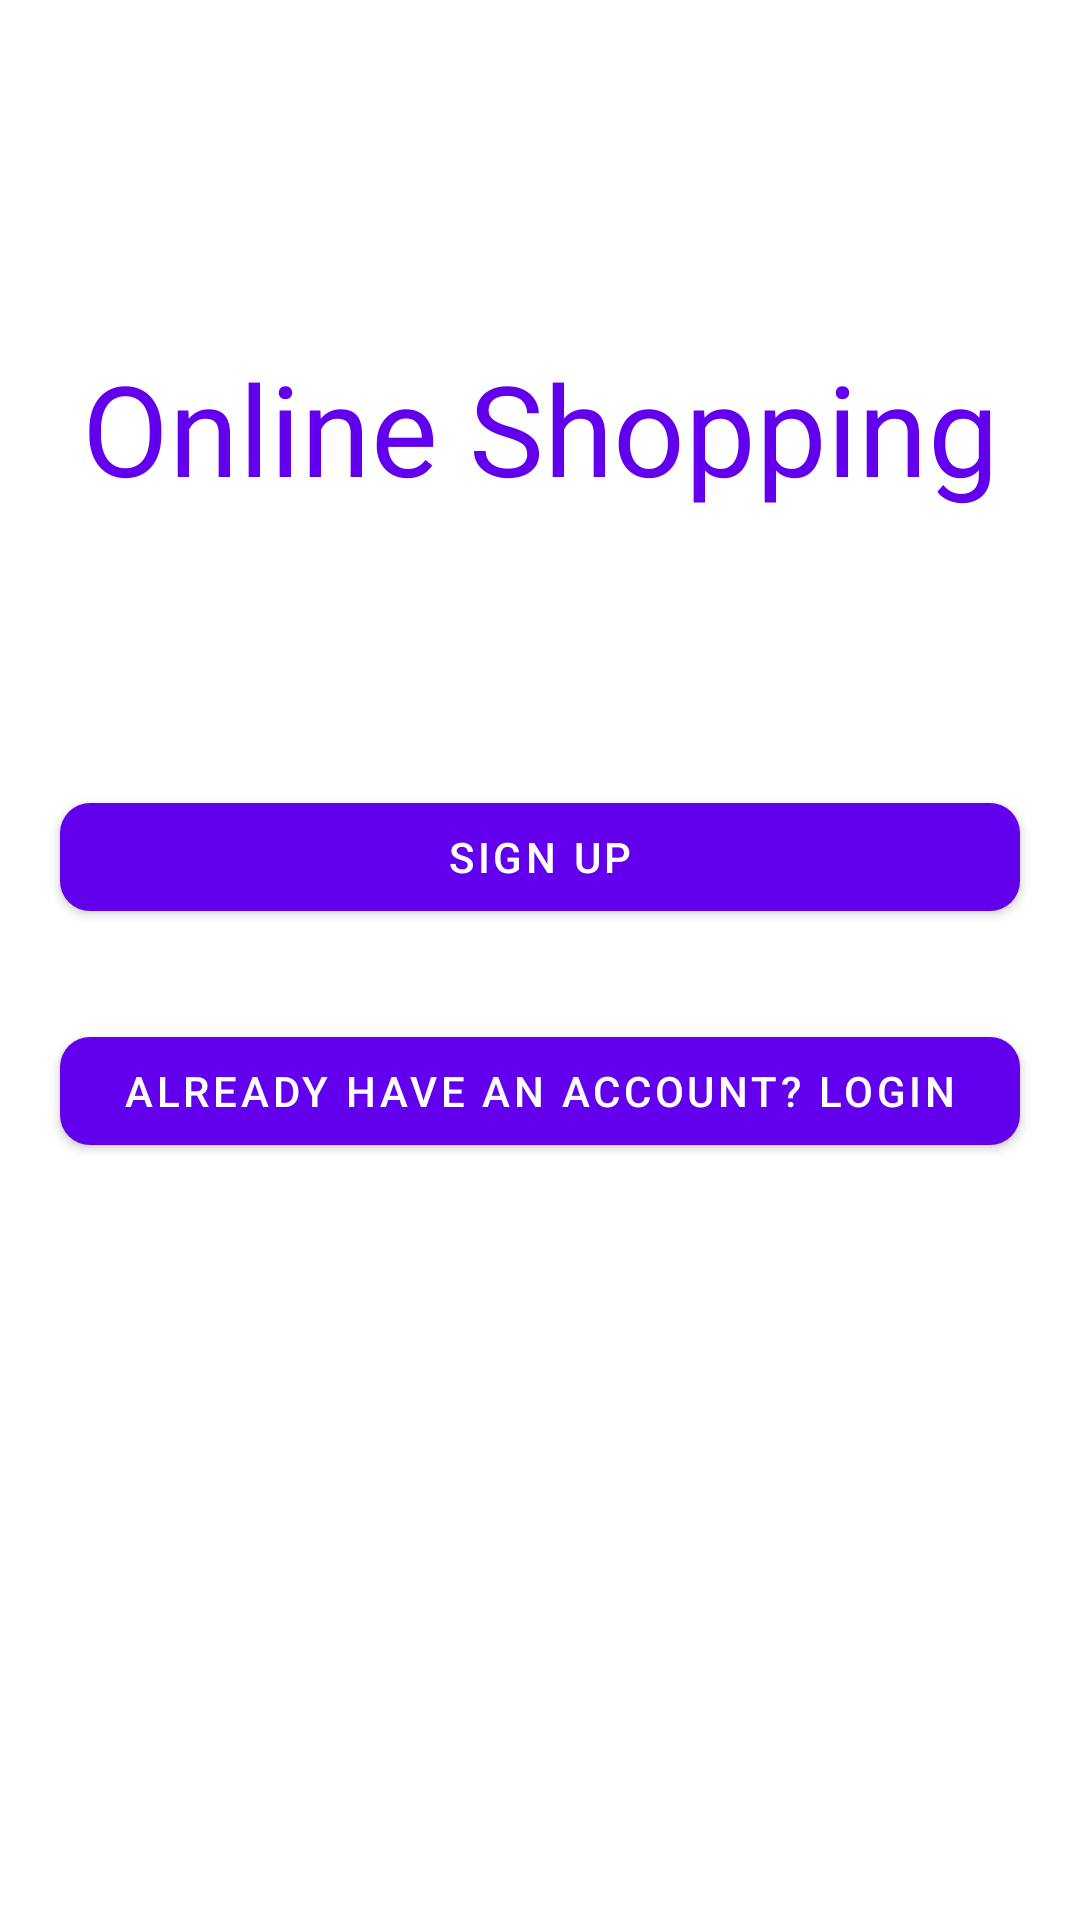

Here is an Android app screen rendered from its layout file. Give the layout XML and the strings, colors and styles it references.
<!-- AndroidManifest.xml: application theme Theme.OnlineClothingStore -->
<!-- res/layout/activity_main.xml -->
<?xml version="1.0" encoding="utf-8"?>
<RelativeLayout xmlns:android="http://schemas.android.com/apk/res/android"
    xmlns:app="http://schemas.android.com/apk/res-auto"
    xmlns:tools="http://schemas.android.com/tools"
    android:layout_width="match_parent"
    android:layout_height="match_parent"
    tools:context=".MainActivity">

    <LinearLayout
        android:layout_width="match_parent"
        android:layout_height="match_parent"
        android:weightSum="3"
        android:orientation="vertical">

        <LinearLayout
            android:layout_width="match_parent"
            android:layout_height="0dp"
            android:layout_weight="0.8"
            android:gravity="bottom">

            <TextView
                android:layout_width="match_parent"
                android:layout_height="wrap_content"
                android:text="Online Shopping"
                android:textAlignment="center"
                android:textColor="@color/purple_500"
                android:textSize="42sp">

            </TextView>

        </LinearLayout>

        <LinearLayout
            android:layout_width="match_parent"
            android:layout_height="0dp"
            android:layout_weight="1.4"
            android:gravity="center"
            android:orientation="vertical">


            <com.google.android.material.button.MaterialButton
                android:id="@+id/btnSignUp"
                android:layout_width="match_parent"
                android:layout_height="wrap_content"
                android:layout_marginTop="10dp"
                android:layout_marginStart="20dp"
                android:layout_marginEnd="20dp"
                android:text="Sign Up"
                android:textColor="@color/white"
                app:cornerRadius="10dp"
                app:backgroundTintMode="screen" />

            <com.google.android.material.button.MaterialButton
                android:id="@+id/btnLogin"
                android:layout_width="match_parent"
                android:layout_height="wrap_content"
                android:layout_marginTop="30dp"
                android:layout_marginStart="20dp"
                android:layout_marginEnd="20dp"
                android:text="Already have an account? Login"
                android:textColor="@color/white"
                app:cornerRadius="10dp"
                app:backgroundTintMode="screen" />


        </LinearLayout>

    </LinearLayout>

</RelativeLayout>
<!-- resources referenced by this layout -->
<resources>
  <style name="Theme.OnlineClothingStore" parent="Theme.MaterialComponents.DayNight.DarkActionBar">
          
          <item name="colorPrimary">@color/purple_500</item>
          <item name="colorPrimaryVariant">@color/purple_700</item>
          <item name="colorOnPrimary">@color/white</item>
          
          <item name="colorSecondary">@color/teal_200</item>
          <item name="colorSecondaryVariant">@color/teal_700</item>
          <item name="colorOnSecondary">@color/black</item>
          
          <item name="android:statusBarColor" tools:targetApi="l">?attr/colorPrimaryVariant</item>
          
      </style>
  <!-- not gathered from this repository: default colours our renderer supplied (Android Studio template values) -->
  <color name="purple_500">#FF6200EE</color>
  <color name="purple_700">#FF3700B3</color>
  <color name="teal_200">#FF03DAC5</color>
  <color name="teal_700">#FF018786</color>
  <color name="black">#FF000000</color>
  <color name="white">#FFFFFFFF</color>
</resources>
